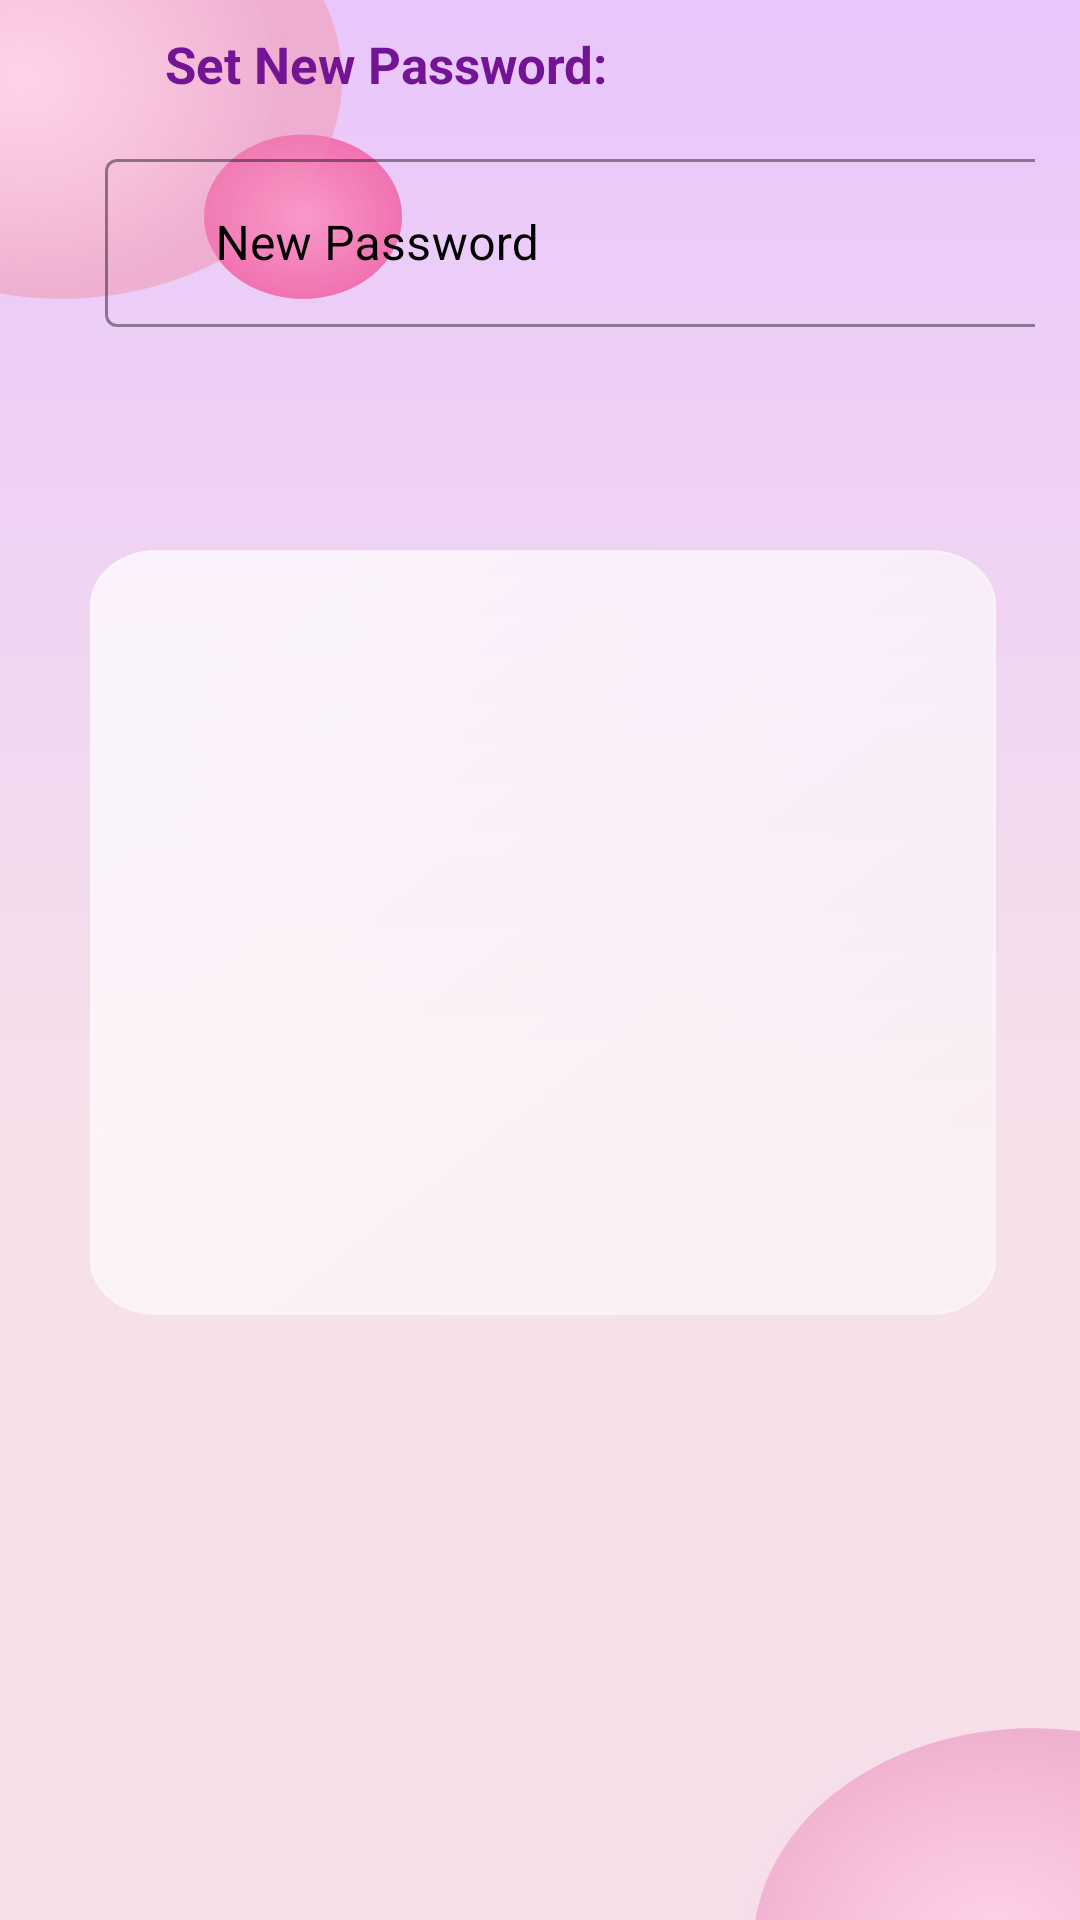

Android layout source for this screen:
<!-- AndroidManifest.xml: application theme Theme.QuartetApplication -->
<!-- res/layout/activity_newpass.xml -->
<?xml version="1.0" encoding="utf-8"?>
<LinearLayout xmlns:android="http://schemas.android.com/apk/res/android"
    xmlns:app="http://schemas.android.com/apk/res-auto"
    xmlns:tools="http://schemas.android.com/tools"
    android:layout_width="match_parent"
    android:layout_height="wrap_content"
    android:background="@drawable/forgotpass"
    android:padding="15dp"
    android:gravity="center"
    android:orientation="vertical"
    tools:context=".Forgotpassword">

    <TextView
        android:layout_width="match_parent"
        android:layout_height="wrap_content"
        android:layout_margin="15dp"
        android:elevation="15dp"
        android:paddingLeft="25dp"
        android:paddingTop="15dp"
        android:text="Set New Password:"
        android:textColor="@color/pink"
        android:textSize="17sp"
        android:textStyle="bold" />


    <com.google.android.material.textfield.TextInputLayout
        style="@style/Widget.MaterialComponents.TextInputLayout.OutlinedBox.Dense"
        android:layout_width="match_parent"
        android:layout_height="match_parent"
        android:layout_marginBottom="10dp"
        android:hint="     New Password"
        android:textColorHint="@color/black"
        app:boxStrokeColor="@color/black"
        app:errorEnabled="true"
        app:placeholderTextColor="@color/white">

        <com.google.android.material.textfield.TextInputEditText
            android:id="@+id/enroll"
            android:layout_width="320dp"
            android:layout_height="56dp"
            android:layout_marginLeft="20dp"
            android:ems="10"
            android:inputType="textEmailAddress"
            android:maxLines="1"
            android:textColor="@color/black" />
    </com.google.android.material.textfield.TextInputLayout>

    <com.google.android.material.textfield.TextInputLayout
        style="@style/Widget.MaterialComponents.TextInputLayout.OutlinedBox.Dense"
        android:layout_width="match_parent"
        android:layout_height="match_parent"
        android:layout_margin="10dp"
        android:hint="   Confirm Password"
        android:textColorHint="@color/black"
        app:boxStrokeColor="@color/black"
        app:errorEnabled="true"
        app:placeholderTextColor="@color/white">

        <com.google.android.material.textfield.TextInputEditText
            android:id="@+id/confirm"
            android:layout_width="320dp"
            android:layout_height="56dp"
            android:layout_marginLeft="10dp"
            android:layout_marginBottom="20dp"
            android:ems="10"
            android:inputType="textEmailAddress"
            android:maxLines="1"
            android:textColor="@color/black" />
    </com.google.android.material.textfield.TextInputLayout>

    <Button
        android:id="@+id/submit"
        android:text="SUBMIT"
        android:textColor="@color/white"
        android:layout_marginBottom="50dp"
        android:background="@drawable/login_shape"
        app:backgroundTint="@color/pink"
        android:textStyle="bold"
        android:textSize="15sp"
        android:layout_width="wrap_content"
        android:layout_height="wrap_content"
        style="?android:attr/buttonBarButtonStyle" />
</LinearLayout>
<!-- resources referenced by this layout -->
<resources>
  <color name="black">#FF000000</color>
  <color name="pink">#731495</color>
  <color name="white">#FFFFFFFF</color>
  <!-- drawable forgotpass: vector/xml drawable (drawable, 5542 chars, omitted) -->
  <!-- drawable login_shape (drawable) -->
  <?xml version="1.0" encoding="utf-8"?>
  <shape
      android:shape="rectangle"
      xmlns:android="http://schemas.android.com/apk/res/android">
      <corners android:radius="45dp"/>
      <solid android:color="@color/white"/>
      <stroke android:width="2dp" android:color="@color/purple_500"/>
  </shape>
  <style name="Theme.QuartetApplication" parent="Theme.MaterialComponents.DayNight.DarkActionBar">
          
          <item name="colorPrimary">@color/purple_500</item>
          <item name="colorPrimaryVariant">@color/purple_700</item>
          <item name="colorOnPrimary">@color/white</item>
          
          <item name="colorSecondary">@color/teal_200</item>
          <item name="colorSecondaryVariant">@color/teal_700</item>
          <item name="colorOnSecondary">@color/black</item>
          
          <item name="colorAccent">@color/black</item>
          <item name="android:statusBarColor">@color/black</item>
          
      </style>
  <color name="purple_500">#FF6200EE</color>
  <color name="purple_700">#FF3700B3</color>
  <color name="teal_200">#FF03DAC5</color>
  <color name="teal_700">#FF018786</color>
</resources>
